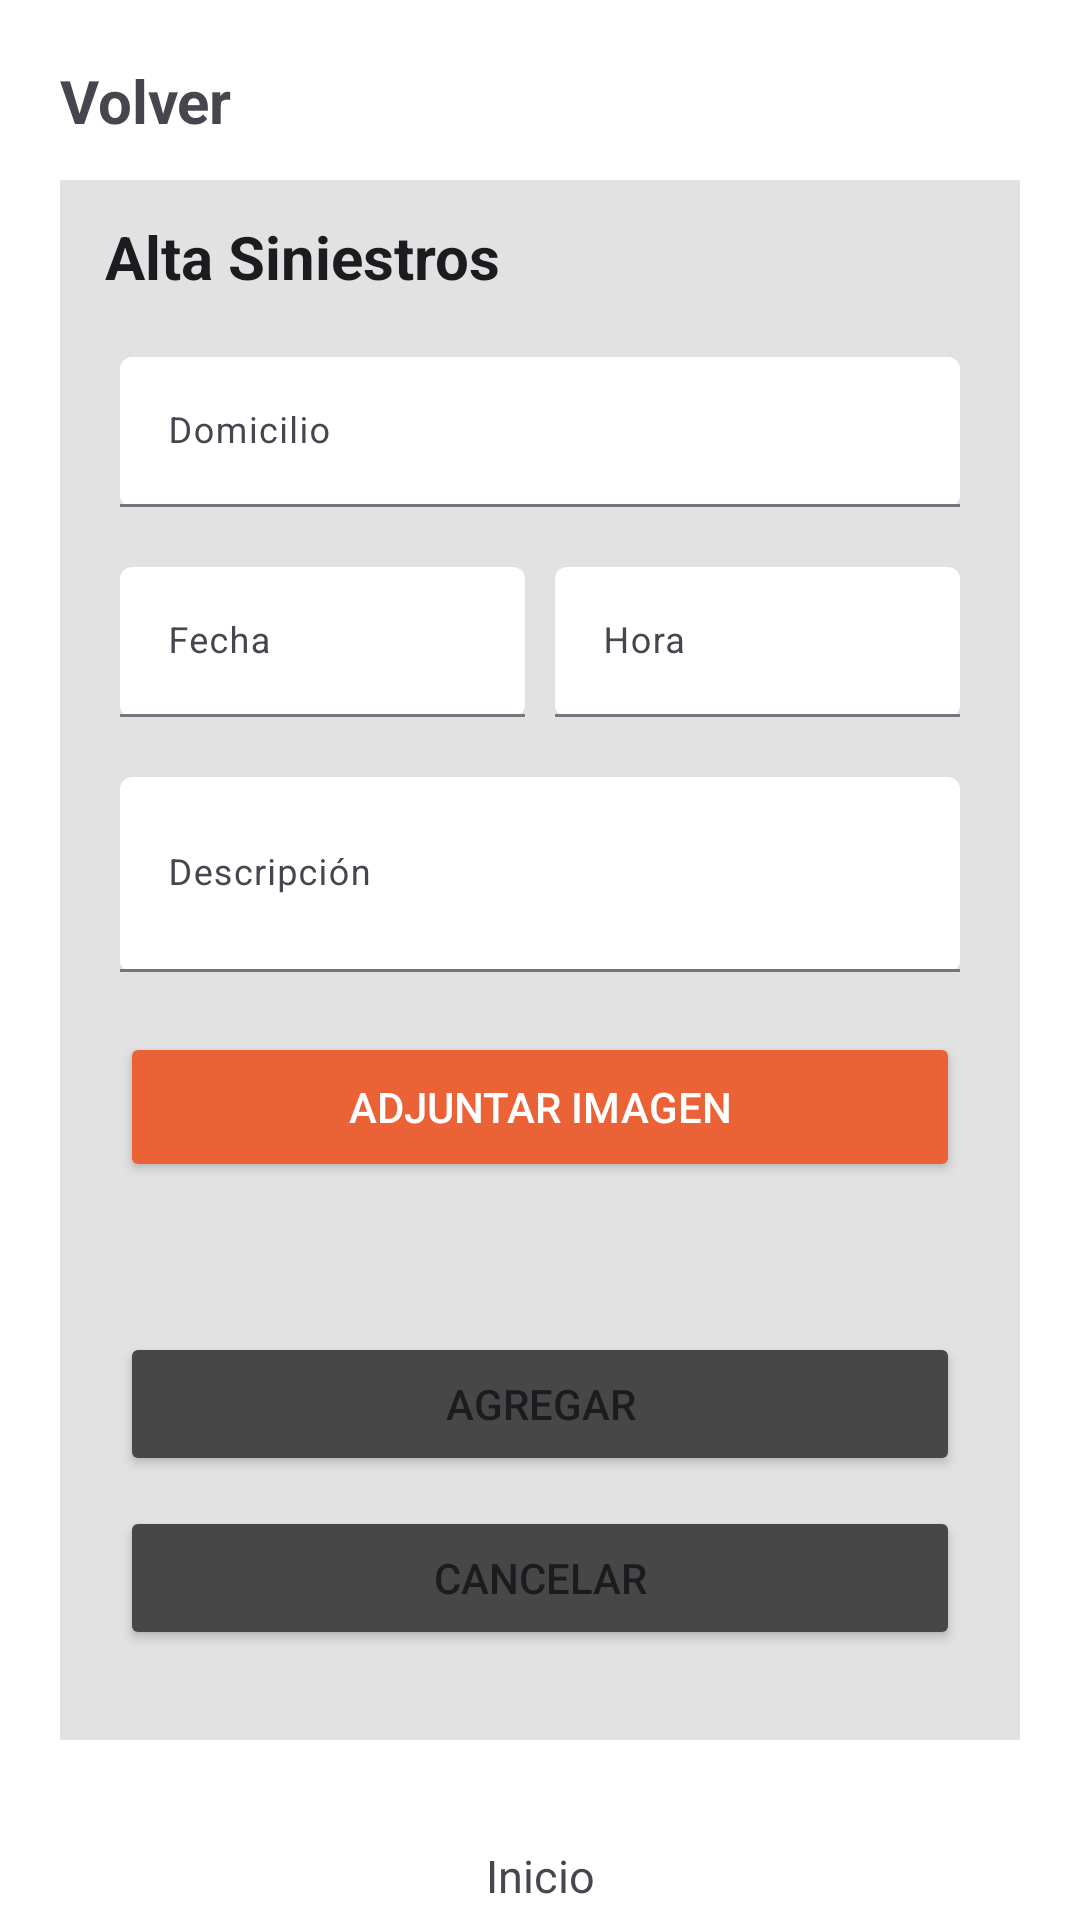

The Android layout XML behind this screen, and the referenced resources:
<!-- AndroidManifest.xml: application theme Theme.AppSeguros -->
<!-- res/layout/alta_siniestro.xml -->
<?xml version="1.0" encoding="utf-8"?>
<androidx.constraintlayout.widget.ConstraintLayout xmlns:android="http://schemas.android.com/apk/res/android"
    xmlns:app="http://schemas.android.com/apk/res-auto"
    android:layout_width="match_parent"
    android:layout_height="match_parent"
    android:background="@color/white">

    <TextView
        android:id="@+id/textAtrasSiniestro"
        android:layout_width="wrap_content"
        android:layout_height="wrap_content"
        android:layout_marginStart="20dp"
        android:layout_marginTop="20dp"
        android:fontFamily="sans-serif"
        android:text="@string/volver"
        android:textSize="20sp"
        android:textStyle="bold"
        app:layout_constraintStart_toStartOf="parent"
        app:layout_constraintTop_toTopOf="parent" />

    <View
        android:id="@+id/altaSiniestroView"
        android:layout_width="0dp"
        android:layout_height="0dp"
        android:layout_marginStart="20dp"
        android:layout_marginTop="60dp"
        android:layout_marginEnd="20dp"
        android:layout_marginBottom="60dp"
        android:background="#B4D6D6D6"
        app:layout_constraintBottom_toBottomOf="parent"
        app:layout_constraintEnd_toEndOf="parent"
        app:layout_constraintStart_toStartOf="parent"
        app:layout_constraintTop_toTopOf="parent" />

    <TextView
        android:id="@+id/textAltaSiniestro"
        android:layout_width="wrap_content"
        android:layout_height="wrap_content"
        android:layout_marginStart="15dp"
        android:layout_marginTop="12dp"
        android:fontFamily="sans-serif"
        android:text="@string/alta_siniestros"
        android:textAppearance="@style/TextAppearance.AppCompat.Body2"
        android:textSize="20sp"
        android:textStyle="bold"
        app:layout_constraintStart_toStartOf="@+id/altaSiniestroView"
        app:layout_constraintTop_toTopOf="@+id/altaSiniestroView" />

    <com.google.android.material.textfield.TextInputLayout
        android:id="@+id/InputDomicilioSiniestro"
        android:layout_width="0dp"
        android:layout_height="50dp"
        android:layout_marginStart="20dp"
        android:layout_marginTop="20dp"
        android:layout_marginEnd="20dp"
        app:boxBackgroundMode="filled"
        app:boxBackgroundColor="@color/white"
        app:layout_constraintBottom_toTopOf="@+id/InputFechaSiniestro"
        app:layout_constraintEnd_toEndOf="@+id/altaSiniestroView"
        app:layout_constraintStart_toStartOf="@+id/altaSiniestroView"
        app:layout_constraintTop_toBottomOf="@+id/textAltaSiniestro">

        <com.google.android.material.textfield.TextInputEditText
            android:layout_width="match_parent"
            android:layout_height="match_parent"
            android:hint="@string/domicilio"
            android:textColor="@color/black"
            android:textSize="12sp"/>
    </com.google.android.material.textfield.TextInputLayout>


    <com.google.android.material.textfield.TextInputLayout
        android:id="@+id/InputFechaSiniestro"
        android:layout_width="0dp"
        android:layout_height="50dp"
        android:layout_marginStart="20dp"
        android:layout_marginTop="20dp"
        android:layout_marginEnd="5dp"
        android:layout_marginBottom="20dp"
        app:boxBackgroundMode="filled"
        app:boxBackgroundColor="@color/white"
        app:layout_constraintBottom_toTopOf="@+id/InputDescripcionSiniestro"
        app:layout_constraintEnd_toStartOf="@+id/InputHoraSiniestro"
        app:layout_constraintStart_toStartOf="@+id/altaSiniestroView"
        app:layout_constraintTop_toBottomOf="@+id/InputDomicilioSiniestro">

        <com.google.android.material.textfield.TextInputEditText
            android:layout_width="match_parent"
            android:layout_height="match_parent"
            android:hint="@string/fecha"
            android:inputType="date"
            android:textColor="@color/black"
            android:textSize="12sp" />
    </com.google.android.material.textfield.TextInputLayout>

    <com.google.android.material.textfield.TextInputLayout
        android:id="@+id/InputHoraSiniestro"
        android:layout_width="0dp"
        android:layout_height="50dp"
        android:layout_marginStart="5dp"
        android:layout_marginTop="20dp"
        android:layout_marginEnd="20dp"
        android:layout_marginBottom="20dp"
        app:boxBackgroundMode="filled"
        app:boxBackgroundColor="@color/white"
        app:layout_constraintBottom_toTopOf="@+id/InputDescripcionSiniestro"
        app:layout_constraintEnd_toEndOf="@+id/altaSiniestroView"
        app:layout_constraintStart_toEndOf="@+id/InputFechaSiniestro"
        app:layout_constraintTop_toBottomOf="@+id/InputDomicilioSiniestro">

        <com.google.android.material.textfield.TextInputEditText
            android:layout_width="match_parent"
            android:layout_height="match_parent"
            android:hint="@string/hora"
            android:inputType="time"
            android:textColor="@color/black"
            android:textSize="12sp" />
    </com.google.android.material.textfield.TextInputLayout>


    <com.google.android.material.textfield.TextInputLayout
        android:id="@+id/InputDescripcionSiniestro"
        android:layout_width="0dp"
        android:layout_height="0dp"
        android:layout_marginStart="20dp"
        android:layout_marginEnd="20dp"
        android:layout_marginBottom="20dp"
        app:boxBackgroundMode="filled"
        app:boxBackgroundColor="@color/white"
        app:layout_constraintBottom_toTopOf="@+id/InputImagenSiniestro"
        app:layout_constraintEnd_toEndOf="@+id/altaSiniestroView"
        app:layout_constraintStart_toStartOf="@+id/altaSiniestroView"
        app:layout_constraintTop_toBottomOf="@+id/InputFechaSiniestro">

        <com.google.android.material.textfield.TextInputEditText
            android:layout_width="match_parent"
            android:layout_height="match_parent"
            android:hint="@string/descripcion"
            android:textColor="@color/black"
            android:textSize="12sp" />
    </com.google.android.material.textfield.TextInputLayout>

    <Button
        android:id="@+id/InputImagenSiniestro"
        android:layout_width="0dp"
        android:layout_height="50dp"
        android:layout_marginStart="20dp"
        android:layout_marginEnd="20dp"
        android:backgroundTint="@color/orange"
        android:text="@string/adjuntar_imagen"
        android:textColor="@color/white"
        app:cornerRadius="8dp"
        app:layout_constraintBottom_toTopOf="@+id/AgregarSiniestro"
        app:layout_constraintEnd_toEndOf="@+id/altaSiniestroView"
        app:layout_constraintStart_toStartOf="@+id/altaSiniestroView"
        app:layout_constraintTop_toBottomOf="@+id/InputDescripcionSiniestro"/>


    <Button
        android:id="@+id/AgregarSiniestro"
        android:layout_width="0dp"
        android:layout_height="wrap_content"
        android:layout_marginStart="20dp"
        android:layout_marginTop="50dp"
        android:layout_marginEnd="20dp"
        android:text="@string/texto_boton_agregar"
        style="@style/addButton"
        app:cornerRadius="8dp"
        app:layout_constraintBottom_toTopOf="@+id/CancelarSieniestro"
        app:layout_constraintEnd_toEndOf="@+id/altaSiniestroView"
        app:layout_constraintStart_toStartOf="@+id/altaSiniestroView"
        app:layout_constraintTop_toBottomOf="@+id/InputImagenSiniestro" />

    <Button
        android:id="@+id/CancelarSieniestro"
        android:layout_width="0dp"
        android:layout_height="wrap_content"
        android:layout_marginStart="20dp"
        android:layout_marginTop="10dp"
        android:layout_marginEnd="20dp"
        android:layout_marginBottom="30dp"
        android:text="@string/texto_boton_cancelar"
        style="@style/cancelButton"
        app:cornerRadius="8dp"
        app:layout_constraintBottom_toBottomOf="@+id/altaSiniestroView"
        app:layout_constraintEnd_toEndOf="@+id/altaSiniestroView"
        app:layout_constraintStart_toStartOf="@+id/altaSiniestroView"
        app:layout_constraintTop_toBottomOf="@+id/AgregarSiniestro"
        app:strokeColor="@color/black"
        app:strokeWidth="1dp" />

    <androidx.constraintlayout.widget.ConstraintLayout
        android:id="@+id/homeButtonSiniestro"
        android:layout_width="0dp"
        android:layout_height="50dp"
        android:layout_marginStart="30dp"
        android:layout_marginTop="5dp"
        android:layout_marginEnd="30dp"
        android:layout_marginBottom="5dp"
        app:cornerRadius="8dp"
        app:layout_constraintBottom_toBottomOf="parent"
        app:layout_constraintEnd_toEndOf="parent"
        app:layout_constraintStart_toStartOf="parent"
        app:layout_constraintTop_toBottomOf="@+id/altaSiniestroView">

        <ImageView
            android:id="@+id/imgHome"
            android:layout_width="30dp"
            android:layout_height="30dp"
            android:layout_marginStart="60dp"
            android:layout_marginEnd="60dp"
            app:layout_constraintBottom_toTopOf="@+id/txtInicioSiniestro"
            app:layout_constraintEnd_toEndOf="parent"
            app:layout_constraintStart_toStartOf="parent"
            app:layout_constraintTop_toTopOf="parent"
            app:srcCompat="@drawable/home" />

        <TextView
            android:id="@+id/txtInicioSiniestro"
            android:layout_width="0dp"
            android:layout_height="wrap_content"
            android:layout_marginStart="60dp"
            android:layout_marginEnd="60dp"
            android:text="@string/inicio"
            android:textAlignment="center"
            android:textSize="15sp"
            app:layout_constraintBottom_toBottomOf="parent"
            app:layout_constraintEnd_toEndOf="parent"
            app:layout_constraintStart_toStartOf="parent"
            app:layout_constraintTop_toBottomOf="@+id/imgHome" />

    </androidx.constraintlayout.widget.ConstraintLayout>



</androidx.constraintlayout.widget.ConstraintLayout>
<!-- resources referenced by this layout -->
<resources>
  <color name="black">#FF000000</color>
  <color name="orange">#EC6237</color>
  <color name="white">#FFFFFFFF</color>
  <string name="adjuntar_imagen">Adjuntar Imagen</string>
  <string name="alta_siniestros">Alta Siniestros</string>
  <string name="descripcion">Descripción</string>
  <string name="domicilio">Domicilio</string>
  <string name="fecha">Fecha</string>
  <string name="hora">Hora</string>
  <string name="inicio">Inicio</string>
  <string name="texto_boton_agregar">Agregar</string>
  <string name="texto_boton_cancelar">Cancelar</string>
  <string name="volver">Volver</string>
  <style name="Theme.AppSeguros" parent="Base.Theme.AppSeguros" />
  <style name="Base.Theme.AppSeguros" parent="Theme.Material3.Light.NoActionBar">
          
           <item name="colorPrimary">@color/orange</item>
           <item name="colorButtonNormal">@color/buttonGray</item>
           <item name="textAppearanceButton">@color/white</item>
          <item name="backgroundColor">@color/white</item>
      </style>
  <color name="buttonGray">#FF474747</color>
</resources>
